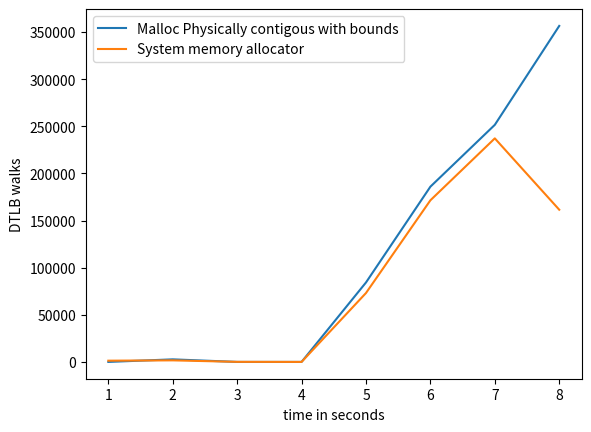

This chart was generated by the following Python code:
import matplotlib.pyplot as plt
import numpy as np

# ypoints = np.array([19636392729, 9856229208,9445728437,5148906386])
# xpoints = np.array([5,10,15,20])

# ypoints1 = np.array([10062197042, 9873241615,12034929886,5118684853])
# xpoints1 = np.array([5,10,15,20])

ypoints = np.array([int(x) for x in """0
       2722
       0
       0
       84290
       185921
       251521
       356452""".replace('       ',',').replace('\n','').split(",")])

xpoints = np.array([(i) for i, x in enumerate(ypoints, 1)])

ypoints1 = np.array([int(x) for x in """1310
       1658
       86
       0
       73097
       171472
       237158
       161478""".replace('       ',',').replace('\n','').split(",")])

xpoints1 = np.array([(i) for i, x in enumerate(ypoints1, 1)])

plt.plot(xpoints, ypoints,label='Malloc Physically contigous with bounds')
plt.plot(xpoints1, ypoints1,label='System memory allocator')

'''
DTLB_WALK
The counter counts each access counted by L1D_TLB that causes a 
refill of a data or unified 
TLB involving at least one translation table walk access.
This includes each complete or partial translation table walk that causes an 
access to memory, including to data or translation table walk caches.
If Armv8.7 is not implemented, it is IMPLEMENTATION DEFINED whether accesses 
that cause an update of an existing TLB entry involving at least one translation 
table walk access are counted. If Armv8.7 is implemented, these accesses 
are counted.
'''
# plt.title("Data TLB access, read \n ARM Performance counter: DTLB_WALK \n Data TLB access with at least one translation table walk \n This includes each complete or partial translation table walk that causes an access to memory, including to data or translation table walk caches. \n Matrix multiply size 1000")

plt.xlabel("time in seconds")
plt.ylabel("DTLB walks")
# plt.plot(xpoints1, ypoints1)
plt.legend()
# plt.show()

plt.savefig('dtlb_walk_1000_MatrixMultiply.png')